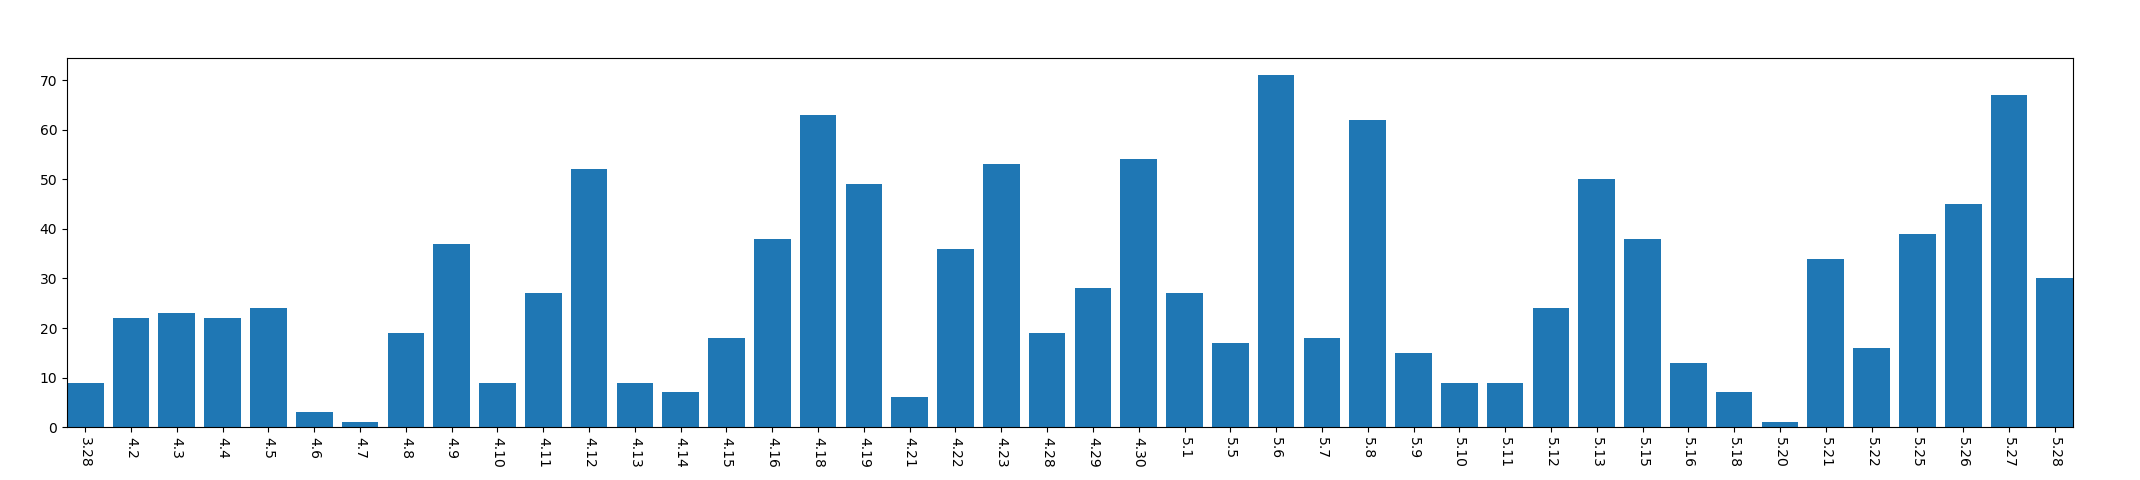

The table this chart was drawn from, first rows:
, year, mon, day, mac_address_num
0, 2013, 3, 28, 9
1, 2013, 4, 2, 22
2, 2013, 4, 3, 23
3, 2013, 4, 4, 22
4, 2013, 4, 5, 24
5, 2013, 4, 6, 3
6, 2013, 4, 7, 1
7, 2013, 4, 8, 19
8, 2013, 4, 9, 37
9, 2013, 4, 10, 9
10, 2013, 4, 11, 27
11, 2013, 4, 12, 52
12, 2013, 4, 13, 9
13, 2013, 4, 14, 7
14, 2013, 4, 15, 18
15, 2013, 4, 16, 38
16, 2013, 4, 18, 63
17, 2013, 4, 19, 49
18, 2013, 4, 21, 6
19, 2013, 4, 22, 36
20, 2013, 4, 23, 53
21, 2013, 4, 28, 19
22, 2013, 4, 29, 28
23, 2013, 4, 30, 54
24, 2013, 5, 1, 27
25, 2013, 5, 5, 17
26, 2013, 5, 6, 71
27, 2013, 5, 7, 18
28, 2013, 5, 8, 62
29, 2013, 5, 9, 15
30, 2013, 5, 10, 9
31, 2013, 5, 11, 9
32, 2013, 5, 12, 24
33, 2013, 5, 13, 50
34, 2013, 5, 15, 38
35, 2013, 5, 16, 13
36, 2013, 5, 18, 7
37, 2013, 5, 20, 1
38, 2013, 5, 21, 34
39, 2013, 5, 22, 16
40, 2013, 5, 25, 39
41, 2013, 5, 26, 45
42, 2013, 5, 27, 67
43, 2013, 5, 28, 30
